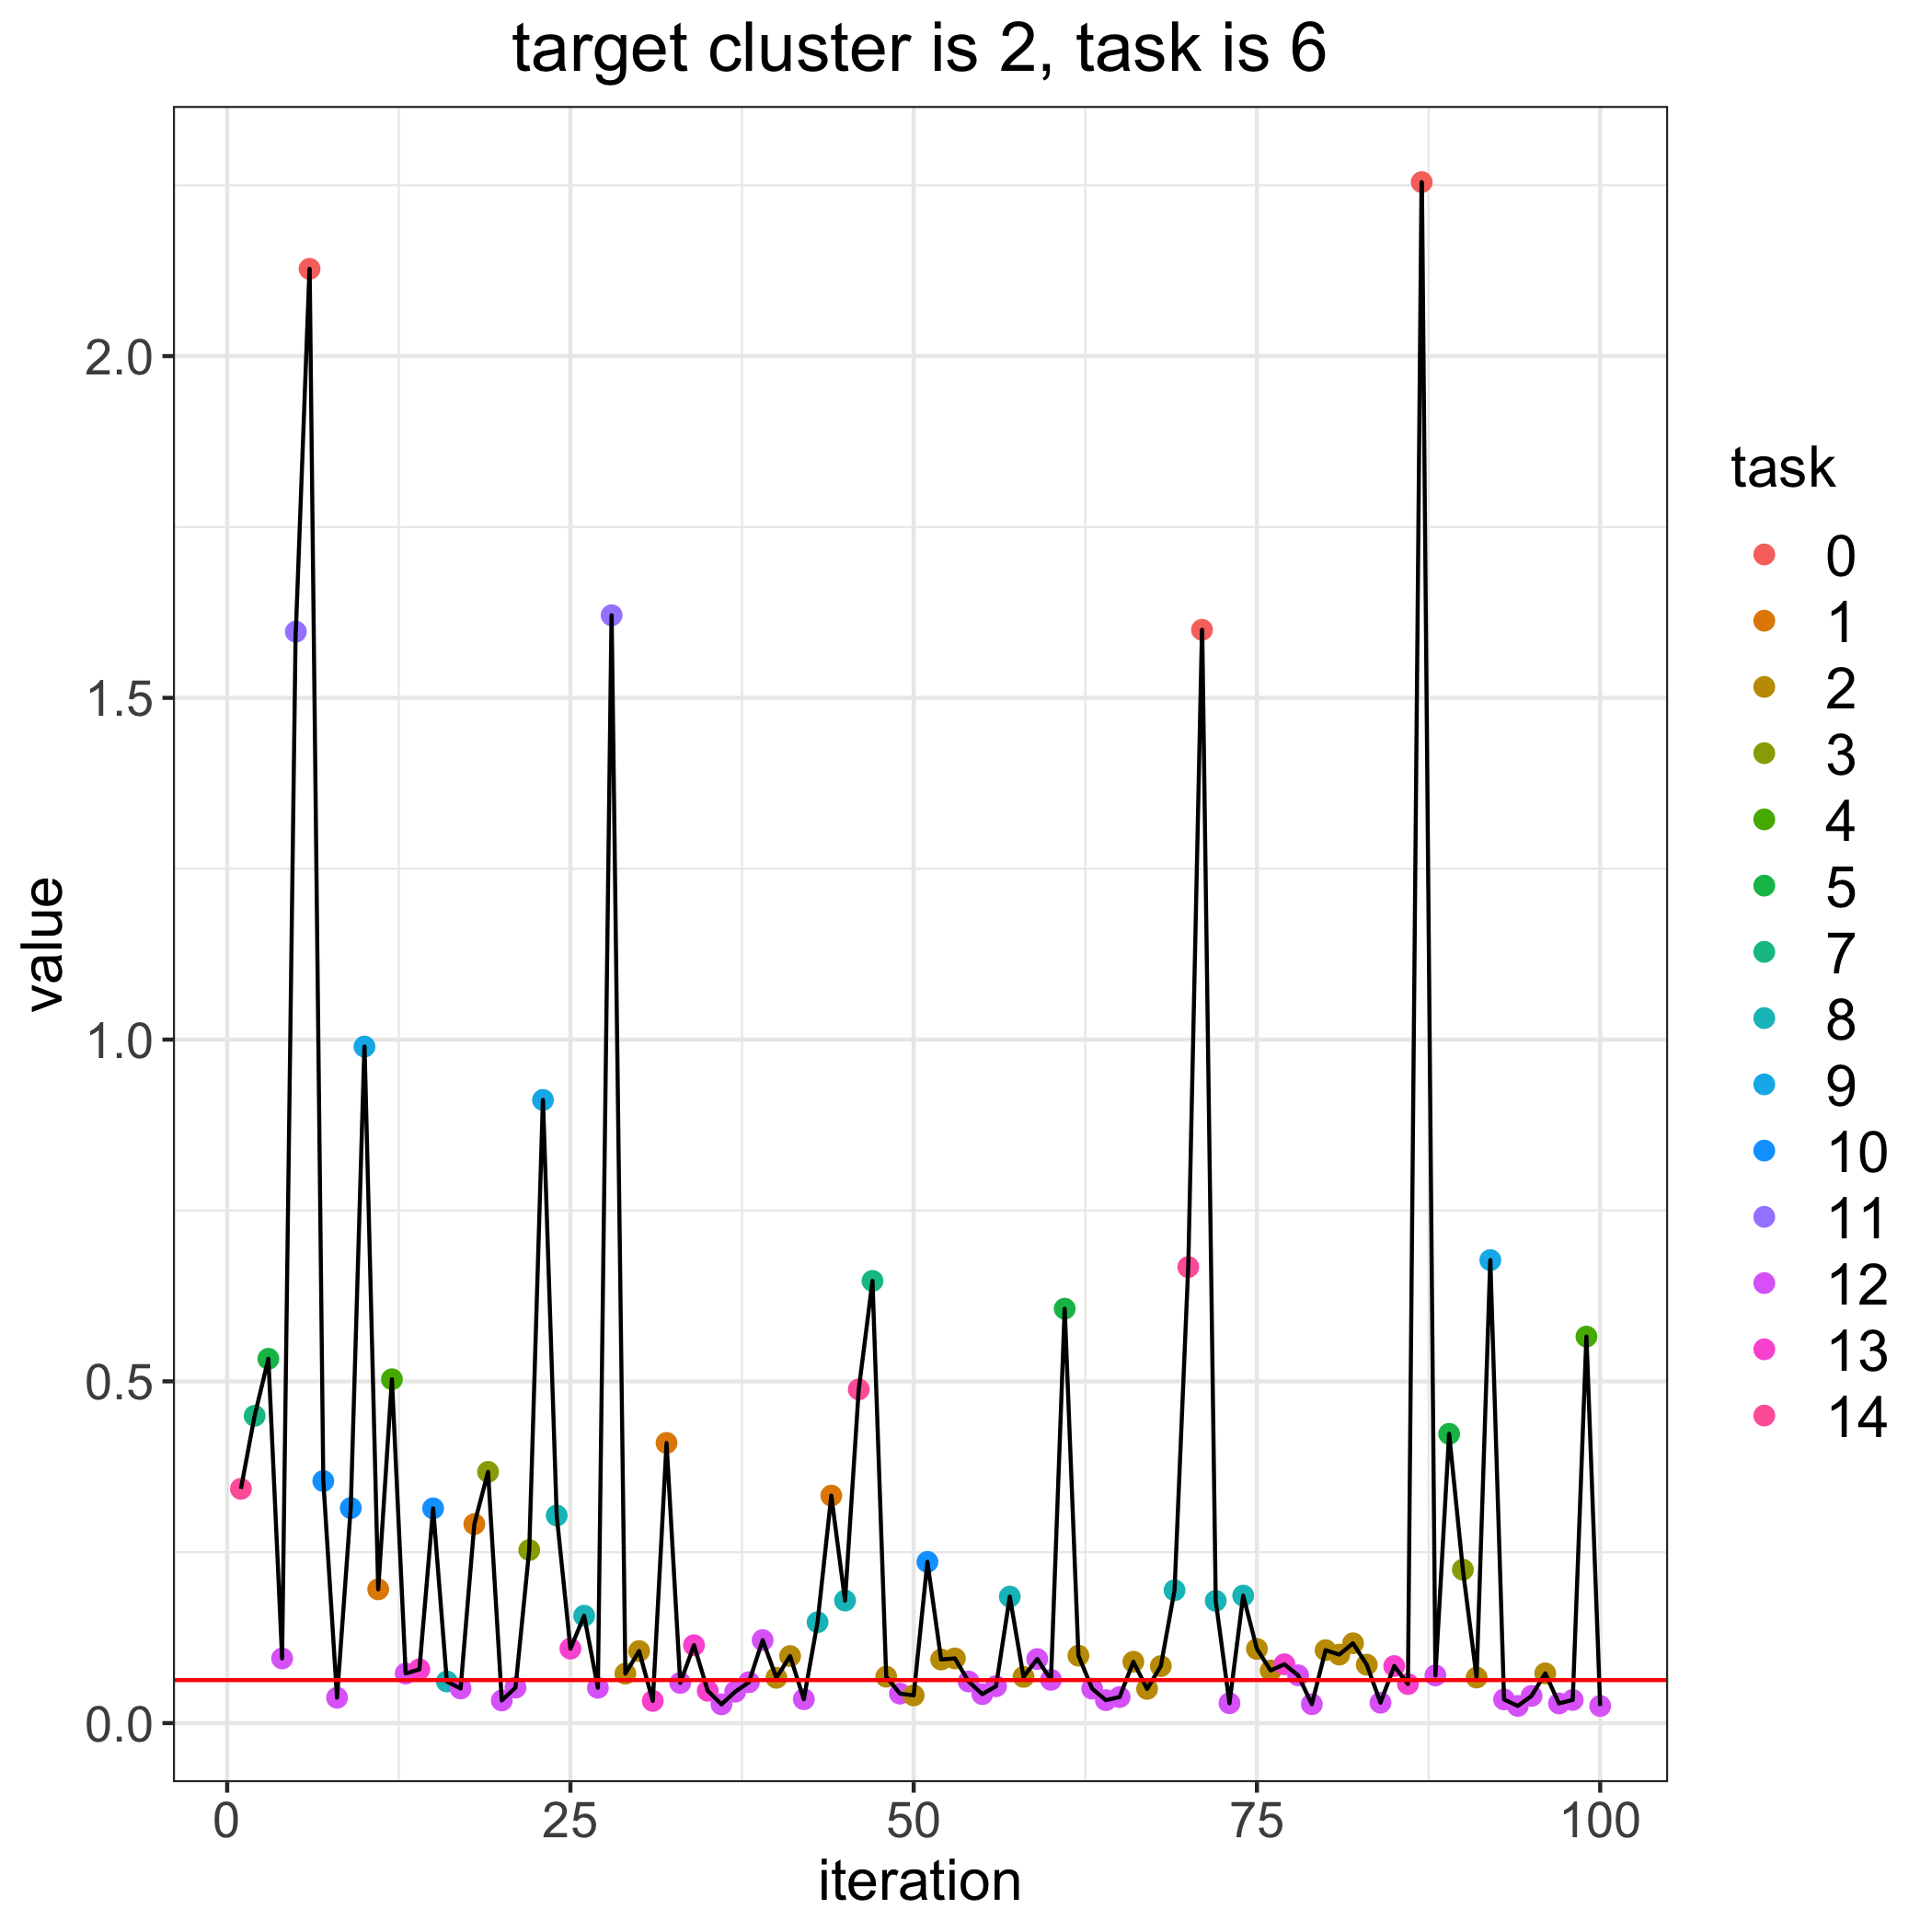

The file beside this chart, header and first rows:
, losses, bandit_selects
0, 0.06293, 
1, 0.3427, 14.0
2, 0.4496, 7.0
3, 0.533, 5.0
4, 0.09458, 12.0
5, 1.597, 11.0
6, 2.128, 0.0
7, 0.3542, 10.0
8, 0.03713, 12.0
9, 0.3146, 10.0
10, 0.9898, 9.0
11, 0.1957, 1.0
12, 0.5031, 4.0
13, 0.07259, 12.0
14, 0.07866, 13.0
15, 0.3142, 10.0
16, 0.06091, 8.0
17, 0.05065, 12.0
18, 0.2911, 1.0
19, 0.3675, 3.0
20, 0.03311, 12.0
21, 0.05197, 12.0
22, 0.2532, 3.0
23, 0.9117, 9.0
24, 0.3037, 8.0
25, 0.1089, 13.0
26, 0.1571, 8.0
27, 0.05162, 12.0
28, 1.621, 11.0
29, 0.0724, 2.0
30, 0.1054, 2.0
31, 0.0325, 13.0
32, 0.4099, 1.0
33, 0.05881, 12.0
34, 0.114, 13.0
35, 0.04728, 13.0
36, 0.02746, 12.0
37, 0.04591, 12.0
38, 0.05979, 12.0
39, 0.1214, 12.0
40, 0.06626, 2.0
41, 0.09809, 2.0
42, 0.03492, 12.0
43, 0.1477, 8.0
44, 0.3328, 1.0
45, 0.1793, 8.0
46, 0.4882, 14.0
47, 0.647, 7.0
48, 0.06789, 2.0
49, 0.04313, 12.0
50, 0.04053, 2.0
51, 0.2359, 10.0
52, 0.09307, 2.0
53, 0.09468, 2.0
54, 0.06087, 12.0
55, 0.04239, 12.0
56, 0.05396, 12.0
57, 0.1851, 8.0
58, 0.06764, 2.0
59, 0.09371, 12.0
... 41 more rows
